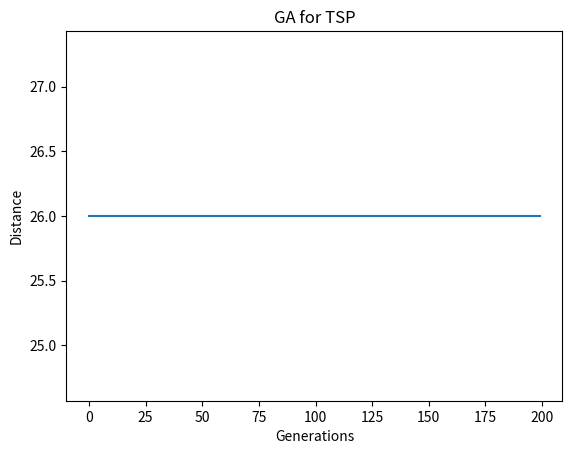

This chart was generated by the following Python code:
import numpy as np
import random
import matplotlib.pyplot as plt

# Distance matrix (5 cities)
dist = np.array([
    [0, 2, 9, 10, 7],
    [2, 0, 6, 4, 3],
    [9, 6, 0, 8, 5],
    [10, 4, 8, 0, 6],
    [7, 3, 5, 6, 0]
])

NUM_CITIES = len(dist)
POP_SIZE = 50
GENERATIONS = 200
MUTATION_RATE = 0.2

# Fitness function
def total_distance(route):
    return sum(dist[route[i], route[i+1]] for i in range(NUM_CITIES-1)) + dist[route[-1], route[0]]

def fitness(route):
    return 1 / total_distance(route)

# Initial population
def init_population():
    return [random.sample(range(NUM_CITIES), NUM_CITIES) for _ in range(POP_SIZE)]

# Tournament selection
def selection(pop):
    k = 3
    selected = random.sample(pop, k)
    return max(selected, key=fitness)

# Order Crossover (OX)
def crossover(p1, p2):
    a, b = sorted(random.sample(range(NUM_CITIES), 2))
    child = [-1]*NUM_CITIES
    child[a:b] = p1[a:b]

    ptr = b
    for city in p2:
        if city not in child:
            if ptr == NUM_CITIES:
                ptr = 0
            child[ptr] = city
            ptr += 1
    return child

# Swap Mutation
def mutate(route):
    if random.random() < MUTATION_RATE:
        i, j = random.sample(range(NUM_CITIES), 2)
        route[i], route[j] = route[j], route[i]
    return route

# GA Main Loop
population = init_population()
best_dist = []

for _ in range(GENERATIONS):
    new_pop = []
    for _ in range(POP_SIZE):
        p1 = selection(population)
        p2 = selection(population)
        child = crossover(p1, p2)
        child = mutate(child)
        new_pop.append(child)
    population = new_pop
    best_route = min(population, key=total_distance)
    best_dist.append(total_distance(best_route))

print("Best Route:", best_route)
print("Minimum Distance:", total_distance(best_route))

plt.plot(best_dist)
plt.xlabel("Generations")
plt.ylabel("Distance")
plt.title("GA for TSP")
plt.show()
